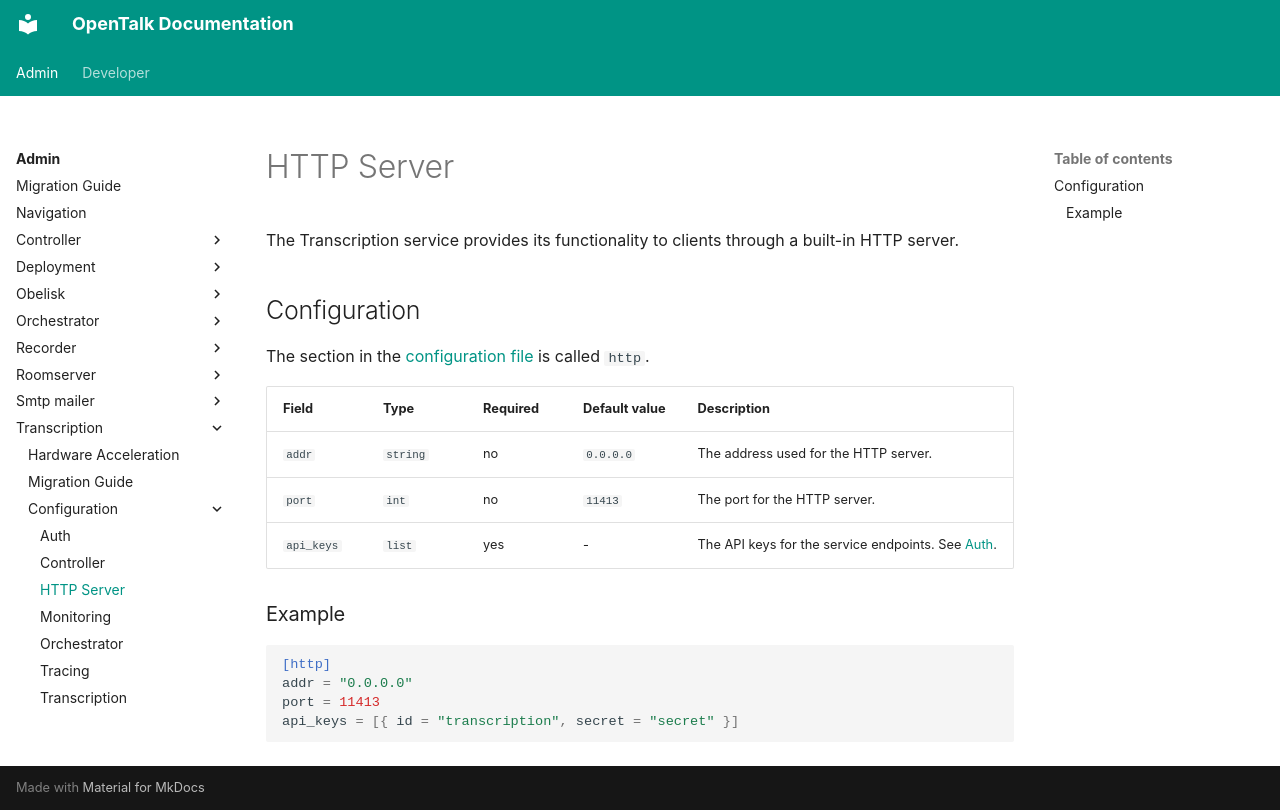

repository: opentalk-mirrors/opentalk · page: admin/transcription/configuration/http/index.html · generator: mkdocs

# HTTP Server

The Transcription service provides its functionality to
clients through a built-in HTTP server.

## Configuration

The section in the [configuration file](README.md) is called `http`.

| Field      | Type     | Required | Default value | Description                                                  |
| ---------- | -------- | -------- | ------------- | ------------------------------------------------------------ |
| `addr`     | `string` | no       | `0.0.0.0`     | The address used for the HTTP server.                        |
| `port`     | `int`    | no       | `11413`       | The port for the HTTP server.                                |
| `api_keys` | `list`   | yes      | -             | The API keys for the service endpoints. See [Auth](auth.md). |

### Example

```toml
[http]
addr = "0.0.0.0"
port = 11413
api_keys = [{ id = "transcription", secret = "secret" }]
```
